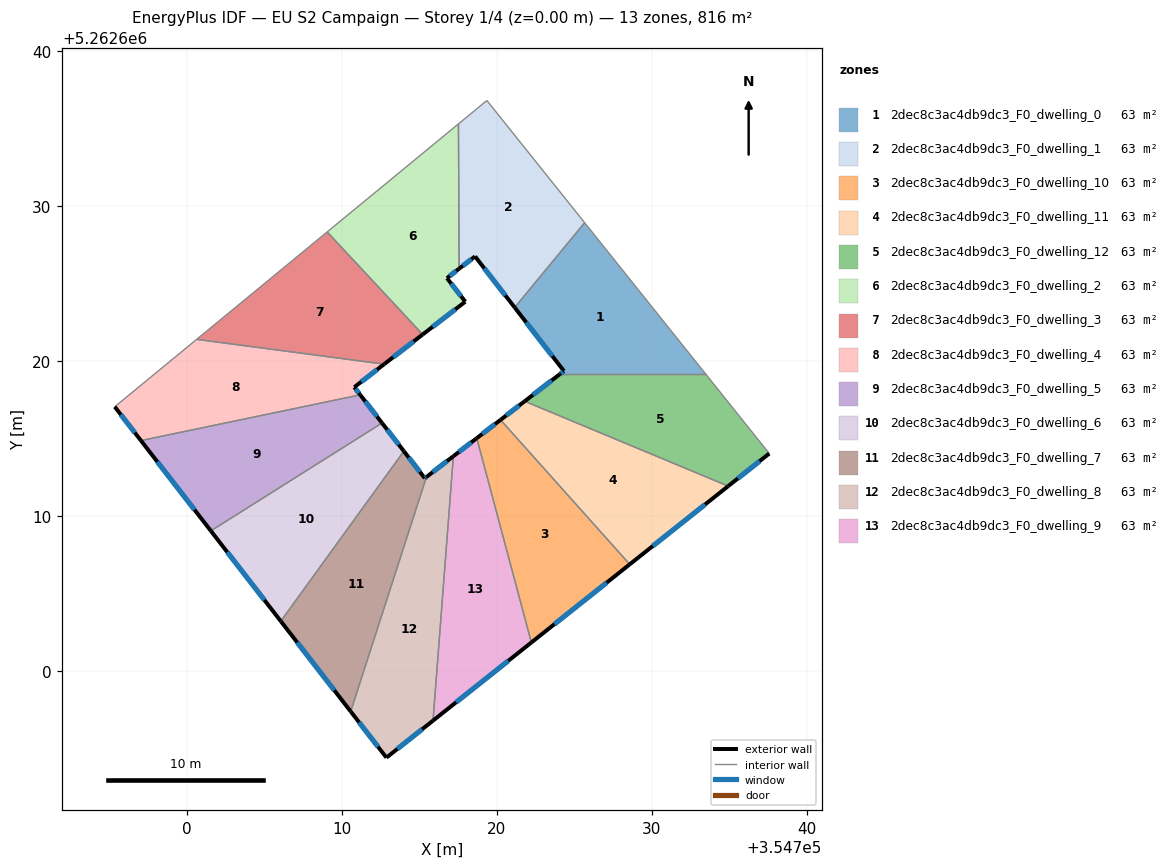
=== STOREY PLAN SPEC (per zone: floor XY polygon, exterior-wall plan segments, windows/doors) ===
zone 1: 2dec8c3ac4db9dc3_F0_dwelling_0  (62.8 m²)
  floor: (354725.66, 5262628.93) (354733.47, 5262619.16) (354724.06, 5262619.16) (354724.32, 5262619.36) (354721.15, 5262623.46)
  exterior wall: (354724.32, 5262619.36) – (354724.06, 5262619.16)  [0.3 m]
    window: (354724.26, 5262619.32) – (354724.12, 5262619.21)  [0.3 m²]
  exterior wall: (354721.15, 5262623.46) – (354724.32, 5262619.36)  [5.2 m]
    window: (354721.89, 5262622.50) – (354723.58, 5262620.33)  [4.4 m²]
  interior walls: 3
zone 2: 2dec8c3ac4db9dc3_F0_dwelling_1  (62.6 m²)
  floor: (354719.35, 5262636.81) (354725.66, 5262628.93) (354721.15, 5262623.46) (354718.59, 5262626.76) (354717.56, 5262625.96) (354717.52, 5262635.30)
  exterior wall: (354718.59, 5262626.76) – (354721.15, 5262623.46)  [4.2 m]
    window: (354719.19, 5262625.98) – (354720.54, 5262624.23)  [3.5 m²]
  exterior wall: (354717.56, 5262625.96) – (354718.59, 5262626.76)  [1.3 m]
    window: (354717.80, 5262626.15) – (354718.35, 5262626.57)  [1.1 m²]
  interior walls: 4
zone 3: 2dec8c3ac4db9dc3_F0_dwelling_10  (62.7 m²)
  floor: (354720.23, 5262616.21) (354728.57, 5262606.89) (354722.22, 5262601.85) (354718.70, 5262615.03)
  exterior wall: (354720.23, 5262616.21) – (354718.70, 5262615.03)  [1.9 m]
    window: (354719.87, 5262615.93) – (354719.06, 5262615.31)  [1.6 m²]
  exterior wall: (354722.22, 5262601.85) – (354728.57, 5262606.89)  [8.1 m]
    window: (354723.71, 5262603.04) – (354727.08, 5262605.71)  [6.8 m²]
  interior walls: 2
zone 4: 2dec8c3ac4db9dc3_F0_dwelling_11  (62.8 m²)
  floor: (354734.92, 5262611.94) (354728.57, 5262606.89) (354720.23, 5262616.21) (354721.79, 5262617.41)
  exterior wall: (354721.79, 5262617.41) – (354720.23, 5262616.21)  [2.0 m]
    window: (354721.42, 5262617.13) – (354720.60, 5262616.49)  [1.7 m²]
  exterior wall: (354728.57, 5262606.89) – (354734.92, 5262611.94)  [8.1 m]
    window: (354730.06, 5262608.08) – (354733.43, 5262610.75)  [6.8 m²]
  interior walls: 2
zone 5: 2dec8c3ac4db9dc3_F0_dwelling_12  (62.8 m²)
  floor: (354733.47, 5262619.16) (354737.57, 5262614.04) (354734.92, 5262611.94) (354721.79, 5262617.41) (354724.06, 5262619.16)
  exterior wall: (354724.06, 5262619.16) – (354721.79, 5262617.41)  [2.9 m]
    window: (354723.53, 5262618.75) – (354722.32, 5262617.82)  [2.4 m²]
  exterior wall: (354734.92, 5262611.94) – (354737.57, 5262614.04)  [3.4 m]
    window: (354735.54, 5262612.43) – (354736.94, 5262613.55)  [2.9 m²]
  interior walls: 3
zone 6: 2dec8c3ac4db9dc3_F0_dwelling_2  (62.9 m²)
  floor: (354717.52, 5262635.30) (354717.56, 5262625.96) (354716.78, 5262625.36) (354717.96, 5262623.84) (354715.21, 5262621.72) (354709.05, 5262628.33)
  exterior wall: (354716.78, 5262625.36) – (354717.56, 5262625.96)  [1.0 m]
    window: (354716.96, 5262625.50) – (354717.38, 5262625.82)  [0.8 m²]
  exterior wall: (354717.96, 5262623.84) – (354716.78, 5262625.36)  [1.9 m]
    window: (354717.68, 5262624.19) – (354717.05, 5262625.00)  [1.6 m²]
  exterior wall: (354715.21, 5262621.72) – (354717.96, 5262623.84)  [3.5 m]
    window: (354715.86, 5262622.22) – (354717.31, 5262623.34)  [2.9 m²]
  interior walls: 3
zone 7: 2dec8c3ac4db9dc3_F0_dwelling_3  (62.7 m²)
  floor: (354709.05, 5262628.33) (354715.21, 5262621.72) (354712.73, 5262619.80) (354700.63, 5262621.41)
  exterior wall: (354712.73, 5262619.80) – (354715.21, 5262621.72)  [3.1 m]
    window: (354713.31, 5262620.25) – (354714.63, 5262621.27)  [2.6 m²]
  interior walls: 3
zone 8: 2dec8c3ac4db9dc3_F0_dwelling_4  (62.8 m²)
  floor: (354712.73, 5262619.80) (354710.80, 5262618.32) (354711.18, 5262617.83) (354697.04, 5262614.88) (354695.35, 5262617.06) (354700.63, 5262621.41)
  exterior wall: (354710.80, 5262618.32) – (354712.73, 5262619.80)  [2.4 m]
    window: (354711.25, 5262618.67) – (354712.27, 5262619.46)  [2.1 m²]
  exterior wall: (354711.18, 5262617.83) – (354710.80, 5262618.32)  [0.6 m]
    window: (354711.09, 5262617.94) – (354710.89, 5262618.20)  [0.5 m²]
  exterior wall: (354695.35, 5262617.06) – (354697.04, 5262614.88)  [2.8 m]
    window: (354695.75, 5262616.55) – (354696.64, 5262615.39)  [2.3 m²]
  interior walls: 3
zone 9: 2dec8c3ac4db9dc3_F0_dwelling_5  (62.8 m²)
  floor: (354711.18, 5262617.83) (354712.59, 5262616.01) (354701.55, 5262609.05) (354697.04, 5262614.88)
  exterior wall: (354712.59, 5262616.01) – (354711.18, 5262617.83)  [2.3 m]
    window: (354712.26, 5262616.43) – (354711.51, 5262617.40)  [1.9 m²]
  exterior wall: (354697.04, 5262614.88) – (354701.55, 5262609.05)  [7.4 m]
    window: (354698.10, 5262613.51) – (354700.49, 5262610.42)  [6.2 m²]
  interior walls: 2
zone 10: 2dec8c3ac4db9dc3_F0_dwelling_6  (62.8 m²)
  floor: (354712.59, 5262616.01) (354714.00, 5262614.19) (354706.06, 5262603.23) (354701.55, 5262609.05)
  exterior wall: (354714.00, 5262614.19) – (354712.59, 5262616.01)  [2.3 m]
    window: (354713.67, 5262614.62) – (354712.92, 5262615.58)  [1.9 m²]
  exterior wall: (354701.55, 5262609.05) – (354706.06, 5262603.23)  [7.4 m]
    window: (354702.61, 5262607.68) – (354705.00, 5262604.59)  [6.2 m²]
  interior walls: 2
zone 11: 2dec8c3ac4db9dc3_F0_dwelling_7  (62.8 m²)
  floor: (354714.00, 5262614.19) (354715.35, 5262612.45) (354715.45, 5262612.53) (354710.57, 5262597.40) (354706.06, 5262603.23)
  exterior wall: (354715.35, 5262612.45) – (354714.00, 5262614.19)  [2.2 m]
    window: (354715.03, 5262612.86) – (354714.31, 5262613.78)  [1.9 m²]
  exterior wall: (354715.45, 5262612.53) – (354715.35, 5262612.45)  [0.1 m]
    window: (354715.43, 5262612.51) – (354715.37, 5262612.47)  [0.1 m²]
  exterior wall: (354706.06, 5262603.23) – (354710.57, 5262597.40)  [7.4 m]
    window: (354707.12, 5262601.86) – (354709.51, 5262598.77)  [6.2 m²]
  interior walls: 2
zone 12: 2dec8c3ac4db9dc3_F0_dwelling_8  (62.8 m²)
  floor: (354717.19, 5262613.87) (354715.88, 5262596.82) (354712.87, 5262594.43) (354710.57, 5262597.40) (354715.45, 5262612.53)
  exterior wall: (354717.19, 5262613.87) – (354715.45, 5262612.53)  [2.2 m]
    window: (354716.78, 5262613.55) – (354715.86, 5262612.84)  [1.8 m²]
  exterior wall: (354712.87, 5262594.43) – (354715.88, 5262596.82)  [3.8 m]
    window: (354713.58, 5262594.99) – (354715.17, 5262596.25)  [3.2 m²]
  exterior wall: (354710.57, 5262597.40) – (354712.87, 5262594.43)  [3.8 m]
    window: (354711.11, 5262596.70) – (354712.33, 5262595.13)  [3.2 m²]
  interior walls: 2
zone 13: 2dec8c3ac4db9dc3_F0_dwelling_9  (62.8 m²)
  floor: (354718.70, 5262615.03) (354722.22, 5262601.85) (354715.88, 5262596.82) (354717.19, 5262613.87)
  exterior wall: (354718.70, 5262615.03) – (354717.19, 5262613.87)  [1.9 m]
    window: (354718.34, 5262614.76) – (354717.54, 5262614.14)  [1.6 m²]
  exterior wall: (354715.88, 5262596.82) – (354722.22, 5262601.85)  [8.1 m]
    window: (354717.37, 5262598.00) – (354720.73, 5262600.67)  [6.8 m²]
  interior walls: 2

=== DERIVED (storey summary) ===
Building: EU S2 Campaign
Storey: 1 of 4  (floor level z = 0.00 m)
Storey gross floor area: 815.9 m²
Zones on this storey: 13
  - 2dec8c3ac4db9dc3_F0_dwelling_0: floor 62.8 m²; exterior wall 5.5 m (16.5 m²); 2 window(s) 4.7 m²; WWR 28.1%
  - 2dec8c3ac4db9dc3_F0_dwelling_1: floor 62.6 m²; exterior wall 5.5 m (16.4 m²); 2 window(s) 4.6 m²; WWR 28.1%
  - 2dec8c3ac4db9dc3_F0_dwelling_10: floor 62.7 m²; exterior wall 10.0 m (30.1 m²); 2 window(s) 8.5 m²; WWR 28.1%
  - 2dec8c3ac4db9dc3_F0_dwelling_11: floor 62.8 m²; exterior wall 10.1 m (30.2 m²); 2 window(s) 8.5 m²; WWR 28.1%
  - 2dec8c3ac4db9dc3_F0_dwelling_12: floor 62.8 m²; exterior wall 6.2 m (18.7 m²); 2 window(s) 5.3 m²; WWR 28.1%
  - 2dec8c3ac4db9dc3_F0_dwelling_2: floor 62.9 m²; exterior wall 6.4 m (19.2 m²); 3 window(s) 5.4 m²; WWR 28.1%
  - 2dec8c3ac4db9dc3_F0_dwelling_3: floor 62.7 m²; exterior wall 3.1 m (9.4 m²); 1 window(s) 2.6 m²; WWR 28.1%
  - 2dec8c3ac4db9dc3_F0_dwelling_4: floor 62.8 m²; exterior wall 5.8 m (17.5 m²); 3 window(s) 4.9 m²; WWR 28.1%
  - 2dec8c3ac4db9dc3_F0_dwelling_5: floor 62.8 m²; exterior wall 9.7 m (29.0 m²); 2 window(s) 8.2 m²; WWR 28.1%
  - 2dec8c3ac4db9dc3_F0_dwelling_6: floor 62.8 m²; exterior wall 9.7 m (29.0 m²); 2 window(s) 8.2 m²; WWR 28.1%
  - 2dec8c3ac4db9dc3_F0_dwelling_7: floor 62.8 m²; exterior wall 9.7 m (29.1 m²); 3 window(s) 8.2 m²; WWR 28.1%
  - 2dec8c3ac4db9dc3_F0_dwelling_8: floor 62.8 m²; exterior wall 9.8 m (29.4 m²); 3 window(s) 8.3 m²; WWR 28.1%
  - 2dec8c3ac4db9dc3_F0_dwelling_9: floor 62.8 m²; exterior wall 10.0 m (30.0 m²); 2 window(s) 8.4 m²; WWR 28.1%
Zone adjacency (shared interzone walls):
  - 2dec8c3ac4db9dc3_F0_dwelling_0 ↔ 2dec8c3ac4db9dc3_F0_dwelling_1
  - 2dec8c3ac4db9dc3_F0_dwelling_0 ↔ 2dec8c3ac4db9dc3_F0_dwelling_12
  - 2dec8c3ac4db9dc3_F0_dwelling_1 ↔ 2dec8c3ac4db9dc3_F0_dwelling_2
  - 2dec8c3ac4db9dc3_F0_dwelling_10 ↔ 2dec8c3ac4db9dc3_F0_dwelling_11
  - 2dec8c3ac4db9dc3_F0_dwelling_10 ↔ 2dec8c3ac4db9dc3_F0_dwelling_9
  - 2dec8c3ac4db9dc3_F0_dwelling_11 ↔ 2dec8c3ac4db9dc3_F0_dwelling_12
  - 2dec8c3ac4db9dc3_F0_dwelling_2 ↔ 2dec8c3ac4db9dc3_F0_dwelling_3
  - 2dec8c3ac4db9dc3_F0_dwelling_3 ↔ 2dec8c3ac4db9dc3_F0_dwelling_4
  - 2dec8c3ac4db9dc3_F0_dwelling_4 ↔ 2dec8c3ac4db9dc3_F0_dwelling_5
  - 2dec8c3ac4db9dc3_F0_dwelling_5 ↔ 2dec8c3ac4db9dc3_F0_dwelling_6
  - 2dec8c3ac4db9dc3_F0_dwelling_6 ↔ 2dec8c3ac4db9dc3_F0_dwelling_7
  - 2dec8c3ac4db9dc3_F0_dwelling_7 ↔ 2dec8c3ac4db9dc3_F0_dwelling_8
  - 2dec8c3ac4db9dc3_F0_dwelling_8 ↔ 2dec8c3ac4db9dc3_F0_dwelling_9